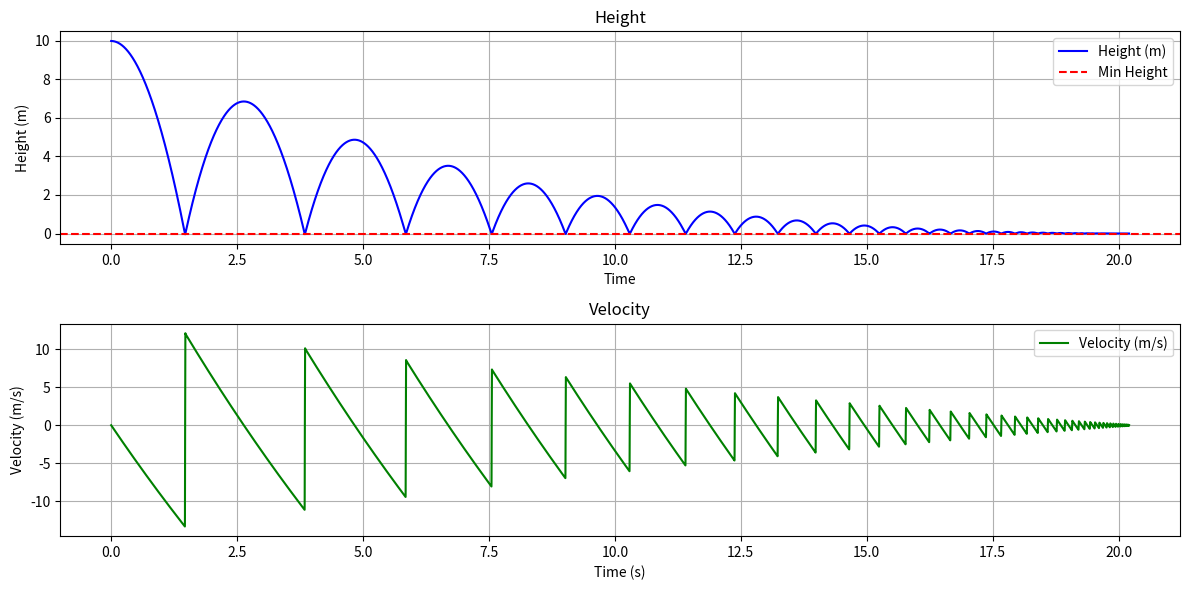

The script that saved this image:
import matplotlib.pyplot as plt

MAX_TIME = 100
MIN_HEIGHT = 0.00001
MIN_VELOCITY = 0.0001
H = 0.0001

ba = 0.1    
m = 1
b = 30
g = 9.8
k = 100000

# Dictionaries to store height and velocity values
height_values = {}
velocity_values = {}


def run():
    time = 0
    height_values[time] = 10
    velocity_values[time] = 0

    while time <= MAX_TIME:
        next_time = time + H
        height_values[next_time] = get_next_height(time)
        velocity_values[next_time] = get_next_velocity(time)

        time = next_time

        if height_values[next_time] < MIN_HEIGHT and abs(velocity_values[next_time]) < MIN_VELOCITY:
            break


def get_next_height(t):
    return height_values[t] + H * velocity_values[t]


def get_next_velocity(t):
    return velocity_values[t] + H * get_acceleration(t)


def get_acceleration(t):
    if height_values[t] > 0: 
        return -ba/m * velocity_values[t] - g
    if height_values[t] <= 0:
        return -k/m * height_values[t] - b/m * velocity_values[t] - g


run()


# Extract date to plot
times = list(height_values.keys())
heights = list(height_values.values())
velocities = list(velocity_values.values())

# Create subplots
plt.figure(figsize=(12, 6))

# Plot Height
plt.subplot(2, 1, 1)
plt.plot(times, heights, label='Height (m)', color='b')
plt.axhline(MIN_HEIGHT, color='r', linestyle='--', label='Min Height')
plt.xlabel('Time')
plt.ylabel('Height (m)')
plt.title('Height')
plt.legend()
plt.grid(True)

# Plot Velocity
plt.subplot(2, 1, 2)
plt.plot(times, velocities, label='Velocity (m/s)', color='g')
plt.xlabel('Time (s)')
plt.ylabel('Velocity (m/s)')
plt.title('Velocity')
plt.legend()
plt.grid(True)

plt.tight_layout()

# Save the plot on a file
plt.savefig('simulation_plot.png')